Dataset: .keras_dataset (GitHub, diegoandresantana/tree-canopies-experiment). Classes: arvore, fundo.

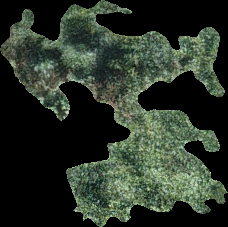
Label: arvore

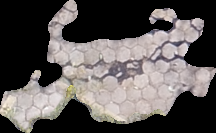
Label: fundo

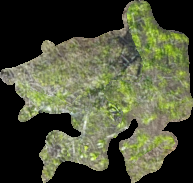
Label: arvore

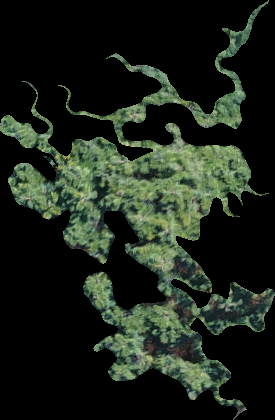
Label: arvore

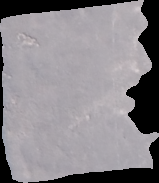
Label: fundo

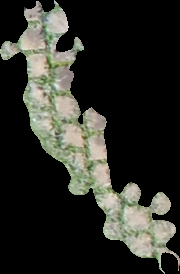
Label: fundo
